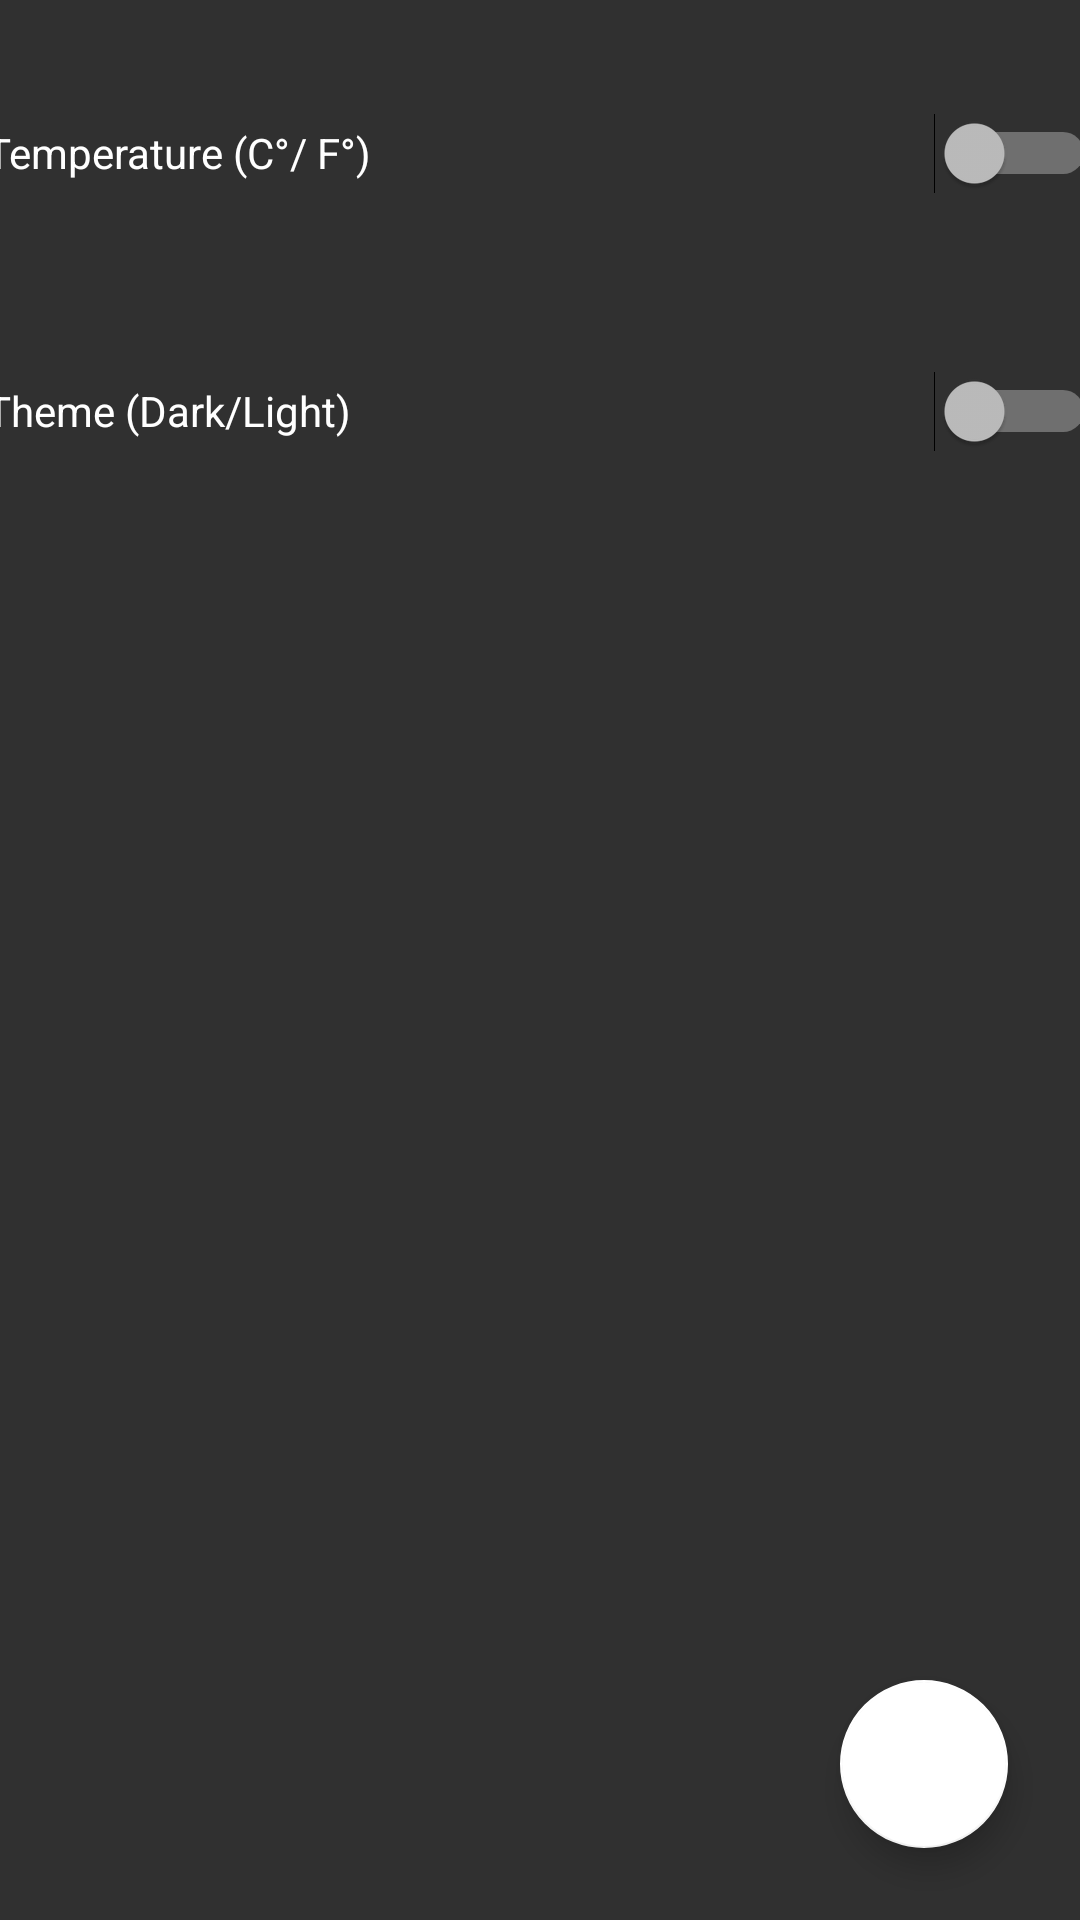

Layout XML and referenced resources for this Android screen:
<!-- AndroidManifest.xml: application theme AppTheme.Dark -->
<!-- res/layout/fragment_settings.xml -->
<?xml version="1.0" encoding="utf-8"?>
<FrameLayout xmlns:android="http://schemas.android.com/apk/res/android"
    xmlns:app="http://schemas.android.com/apk/res-auto"
    xmlns:tools="http://schemas.android.com/tools"
    android:layout_width="match_parent"
    android:layout_height="match_parent"
    tools:context=".SettingsFragment">

    <android.support.constraint.ConstraintLayout
        android:layout_width="match_parent"
        android:layout_height="match_parent">

        <Switch
            android:id="@+id/switch2"
            android:layout_width="370dp"
            android:layout_height="70dp"
            android:layout_marginStart="16dp"
            android:layout_marginTop="16dp"
            android:layout_marginEnd="16dp"
            android:text="@string/theme_selector"
            app:layout_constraintEnd_toEndOf="parent"
            app:layout_constraintStart_toStartOf="parent"
            app:layout_constraintTop_toBottomOf="@+id/switch1" />

        <Switch
            android:id="@+id/switch1"
            android:layout_width="370dp"
            android:layout_height="70dp"
            android:layout_marginStart="16dp"
            android:layout_marginTop="16dp"
            android:layout_marginEnd="16dp"
            android:text="@string/temperature_selector"
            app:layout_constraintEnd_toEndOf="parent"
            app:layout_constraintStart_toStartOf="parent"
            app:layout_constraintTop_toTopOf="parent"
            />

        <android.support.design.widget.FloatingActionButton
            android:id="@+id/floatingActionButton"
            android:layout_width="wrap_content"
            android:layout_height="wrap_content"
            android:layout_margin="24dp"
            android:layout_gravity="end|bottom"
            android:clickable="true"
            android:src="@drawable/ic_info_outline_black_24dp"
            app:backgroundTint="@android:color/background_light"
            app:layout_constraintBottom_toBottomOf="parent"
            app:layout_constraintEnd_toEndOf="parent" />


    </android.support.constraint.ConstraintLayout>
</FrameLayout>
<!-- resources referenced by this layout -->
<resources>
  <string name="temperature_selector">Temperature (C°/ F°)</string>
  <string name="theme_selector">Theme (Dark/Light)</string>
  <style name="AppTheme.Dark" parent="Theme.AppCompat">
          
          <item name="colorPrimary">@color/darkColorPrimary</item>
          <item name="colorPrimaryDark">@color/darkColorPrimaryDark</item>
          <item name="colorAccent">@color/darkColorAccent</item>
      </style>
  <color name="darkColorPrimary">#1e2756</color>
  <color name="darkColorPrimaryDark">#141831</color>
  <color name="darkColorAccent">#2aac4b</color>
</resources>
